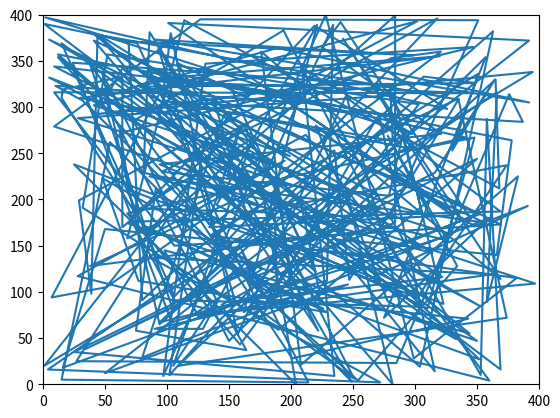

Write Python code to recreate this figure. (Note: this script raises an exception after producing the figure.)
from matplotlib import pyplot as plt
import numpy as np
from matplotlib.animation import FuncAnimation

# initializing a figure in
# which the graph will be plotted
fig = plt.figure()

# marking the x-axis and y-axis
axis = plt.axes(xlim=(0, 400), ylim=(0,400))
def gen_random_points(count,min=0,max=1000):
    t = []
    for i in range(count):
        t.append([np.random.randint(min,max +1) for _ in range(2)])
    return t 
points = gen_random_points(300, 0,400)
x_values = [point[0] for point in points ]
y_values = [point[1] for point in points ]
# initializing a line variable
(points_scatter,) = axis.plot(x_values, y_values)

# data which the line will
# contain (x, y)
def init():
    return (points_scatter,)


def animate(i):
    points = gen_random_points(300, 0,400)
    x_values = [point[0] for point in points ]
    y_values = [point[1] for point in points ]
    points_scatter.set_data(x_values , y_values)
    return [points_scatter]


anim = FuncAnimation(fig, animate, init_func=init, frames=200, interval=20, blit=True)

anim.save("./continuousSineWave.mp4", writer="ffmpeg", fps=30)
